Run: headless pygame with SDL's dummy video driver; simulated clock (each Clock.tick advances the game by its frame time, no real sleeping); random seed 0; keys injected as events and as key.get_pressed() state; no mouse input.
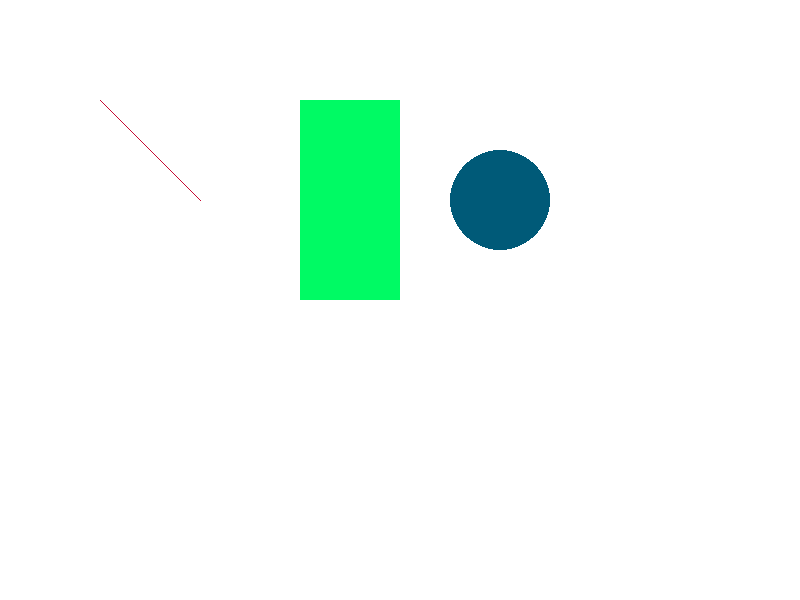
Frame 1 of 4 · flips 1–60 · no input
Frame 2 of 4 · flips 61–180 · tapped SPACE, RETURN · held RIGHT (→), D · screen unchanged from frame 1, image omitted
Frame 3 of 4 · flips 181–300 · held DOWN (↓), S · screen unchanged from frame 2, image omitted
Frame 4 of 4 · flips 301–420 · held LEFT (←), A, UP (↑), W · screen unchanged from frame 3, image omitted

The pygame program that drew these frames:

import pygame as pg

class DemoDraw:
    def __init__(self):
        # initialize the pygame
        pg.init()
        # set the screen size
        self.screen = pg.display.set_mode((800, 600))
        # set the screen title
        pg.display.set_caption("Basic Draw")
        # get the clock object
        self.clock = pg.time.Clock()
        
    
    def draw(self):
        # draw a line from (100, 100) to (200, 200)
        pg.draw.line(self.screen, (200, 10, 50), (100, 100), (200, 200))
        # draw a rectangle at (300, 100) with width 100 and height 200
        pg.draw.rect(self.screen, (0, 250, 100), (300, 100, 100, 200))
        # draw a circle at (500, 200) with radius 50
        pg.draw.circle(self.screen, (0, 90, 120), (500, 200), 50)
    
    def run(self):
        running = True
        while running:
            # check the events in game
            for event in pg.event.get():
                if event.type == pg.QUIT:
                    running = False
            # fill the screen with white color
            self.screen.fill((255, 255, 255))
            # draw the shapes
            self.draw()
            # update the screen
            pg.display.flip()
            # set the frame per second
            self.clock.tick(60)
        # quit the pygame
        pg.quit()

if __name__ == "__main__":
    demo = DemoDraw()
    demo.run()
